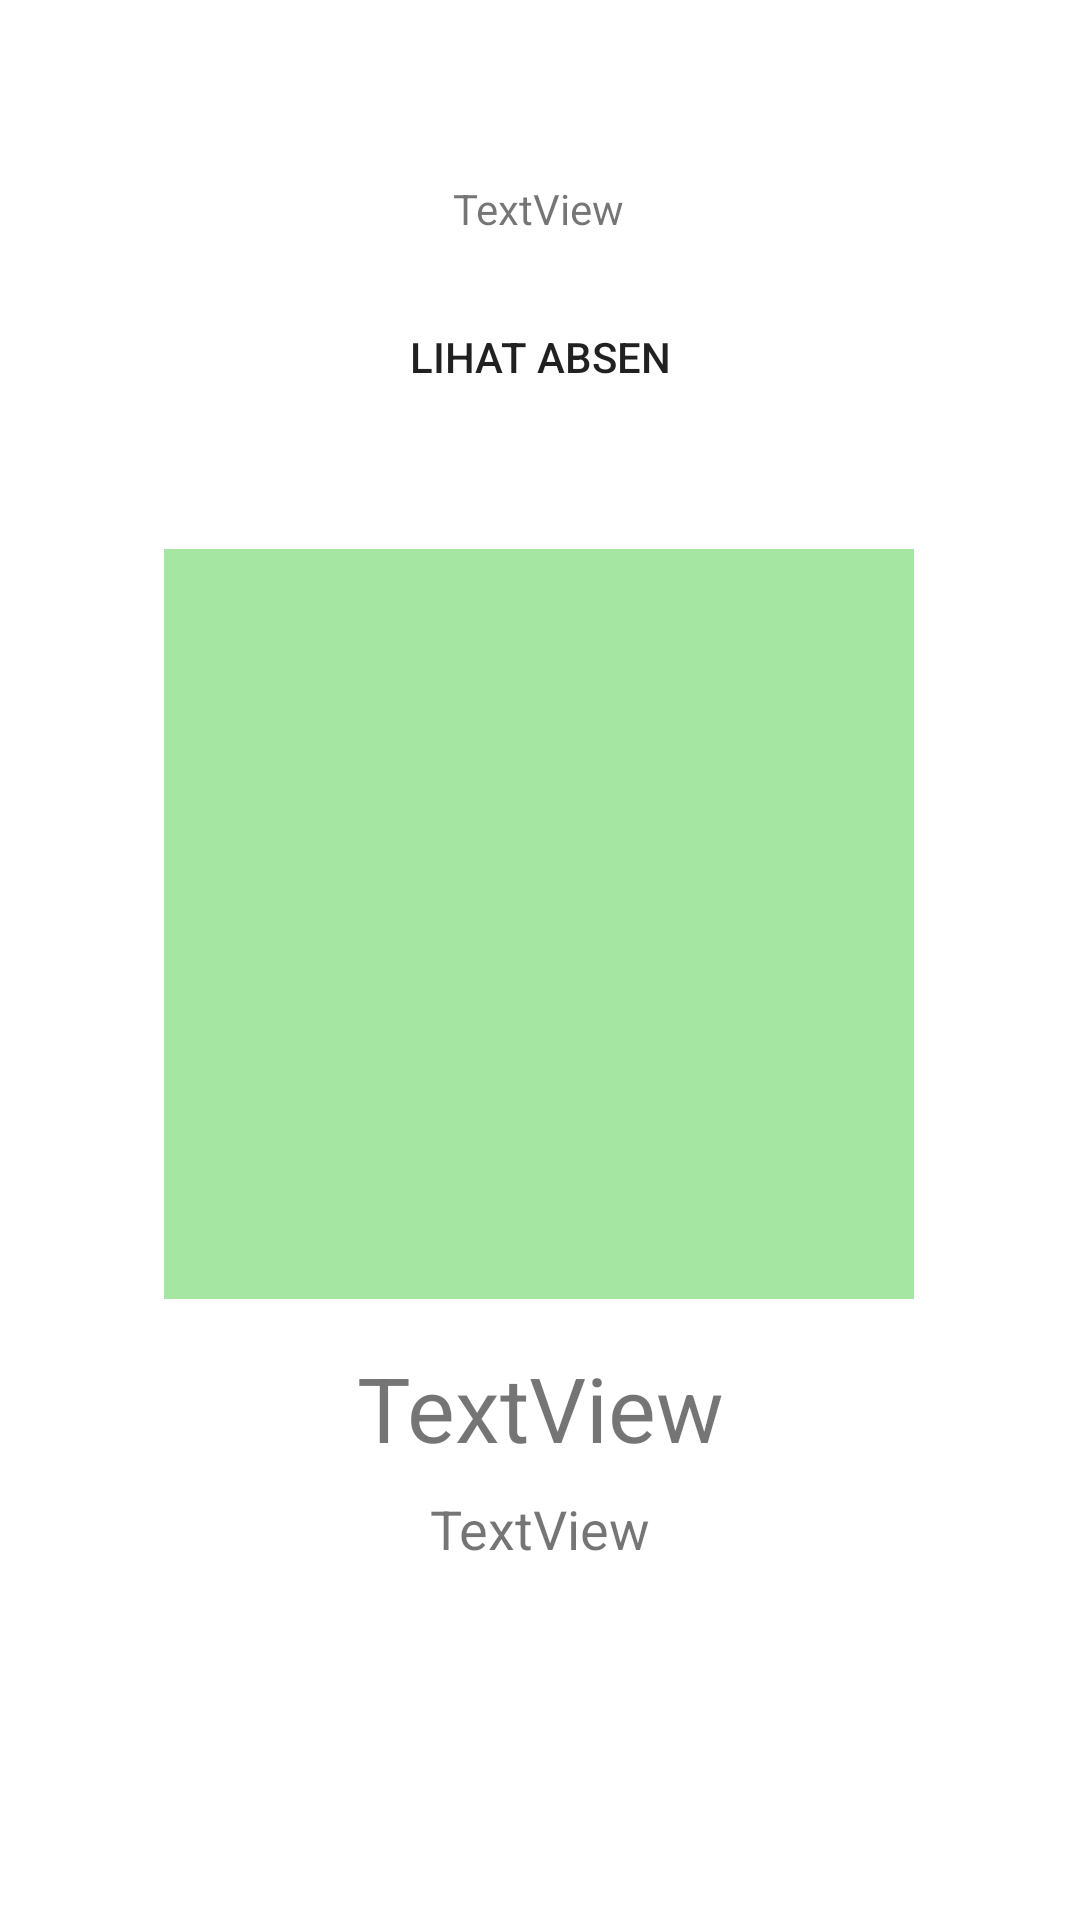

The Android layout XML behind this screen, and the referenced resources:
<!-- AndroidManifest.xml: application theme Theme.RealtimeDatabase -->
<!-- res/layout/activity_absen.xml -->
<?xml version="1.0" encoding="utf-8"?>
<androidx.constraintlayout.widget.ConstraintLayout xmlns:android="http://schemas.android.com/apk/res/android"
    xmlns:app="http://schemas.android.com/apk/res-auto"
    xmlns:tools="http://schemas.android.com/tools"
    android:layout_width="match_parent"
    android:layout_height="match_parent"
    tools:context=".Admin.AbsenActivity">

    <LinearLayout
        android:layout_width="match_parent"
        android:layout_height="match_parent"
        android:gravity="top">

        <ImageView
            android:id="@+id/backBtn"
            android:layout_width="30dp"
            android:layout_height="30dp"
            android:layout_marginTop="25dp"
            android:layout_marginLeft="30dp"
            android:src="@drawable/left_arrow" />

    </LinearLayout>

    <Button
        android:id="@+id/lihatAbsenButton"
        android:layout_width="wrap_content"
        android:layout_height="wrap_content"
        android:layout_marginTop="16dp"
        android:text="Lihat Absen"
        android:paddingLeft="40dp"
        android:paddingRight="40dp"
        android:background="@drawable/bg_btn"
        app:layout_constraintEnd_toEndOf="parent"
        app:layout_constraintStart_toStartOf="parent"
        app:layout_constraintTop_toBottomOf="@+id/tvAdmin" />

    <TextView
        android:id="@+id/tvAdmin"
        android:layout_width="wrap_content"
        android:layout_height="wrap_content"
        android:layout_marginTop="60dp"
        android:text="TextView"
        app:layout_constraintEnd_toEndOf="parent"
        app:layout_constraintHorizontal_bias="0.498"
        app:layout_constraintStart_toStartOf="parent"
        app:layout_constraintTop_toTopOf="parent" />

    <ImageView
        android:id="@+id/barcodeImage"
        android:layout_width="250dp"
        android:layout_height="250dp"
        android:layout_marginTop="40dp"
        android:background="#A4E6A2"
        app:layout_constraintEnd_toEndOf="parent"
        app:layout_constraintHorizontal_bias="0.496"
        app:layout_constraintStart_toStartOf="parent"
        app:layout_constraintTop_toBottomOf="@+id/lihatAbsenButton"
        app:srcCompat="@drawable/ic_launcher_foreground"
        tools:ignore="VectorDrawableCompat" />

    <TextView
        android:id="@+id/tvTimer"
        android:layout_width="wrap_content"
        android:layout_height="wrap_content"
        android:layout_marginTop="65dp"
        android:text="TextView"
        app:layout_constraintEnd_toStartOf="@+id/lihatAbsenButton"
        app:layout_constraintHorizontal_bias="0.455"
        app:layout_constraintStart_toStartOf="parent"
        app:layout_constraintTop_toTopOf="parent"
        android:visibility="invisible"/>

    <TextView
        android:id="@+id/tvEvent"
        android:layout_width="wrap_content"
        android:layout_height="wrap_content"
        android:layout_marginTop="16dp"
        android:text="TextView"
        android:textSize="30sp"
        app:layout_constraintEnd_toEndOf="parent"
        app:layout_constraintStart_toStartOf="parent"
        app:layout_constraintTop_toBottomOf="@+id/barcodeImage" />

    <TextView
        android:id="@+id/tvJam"
        android:layout_width="wrap_content"
        android:layout_height="wrap_content"
        android:layout_marginTop="8dp"
        android:text="TextView"
        android:textSize="18sp"
        app:layout_constraintEnd_toEndOf="parent"
        app:layout_constraintStart_toStartOf="parent"
        app:layout_constraintTop_toBottomOf="@+id/tvEvent" />

</androidx.constraintlayout.widget.ConstraintLayout>
<!-- resources referenced by this layout -->
<resources>
  <!-- drawable bg_btn (drawable) -->
  <?xml version="1.0" encoding="utf-8"?>
  <shape xmlns:android="http://schemas.android.com/apk/res/android">
  
  
      <corners
          android:topRightRadius="35dp"
          android:topLeftRadius="35dp"
          android:bottomLeftRadius="35dp"
          android:bottomRightRadius="35dp"
          />
  
  </shape>
  <style name="Theme.RealtimeDatabase" parent="Theme.MaterialComponents.DayNight.NoActionBar">
          
          <item name="colorPrimary">@color/purple</item>
          <item name="colorPrimaryVariant">@color/purple</item>
          <item name="colorOnPrimary">@color/white</item>
          
          <item name="colorSecondary">@color/teal_200</item>
          <item name="colorSecondaryVariant">@color/teal_700</item>
          <item name="colorOnSecondary">@color/black</item>
          
          <item name="android:statusBarColor" tools:targetApi="l">?attr/colorPrimaryVariant</item>
          
      </style>
  <color name="purple">#FF6C63FF</color>
  <color name="white">#FFFFFFFF</color>
  <color name="teal_200">#FF03DAC5</color>
  <color name="teal_700">#FF018786</color>
  <color name="black">#FF000000</color>
</resources>
